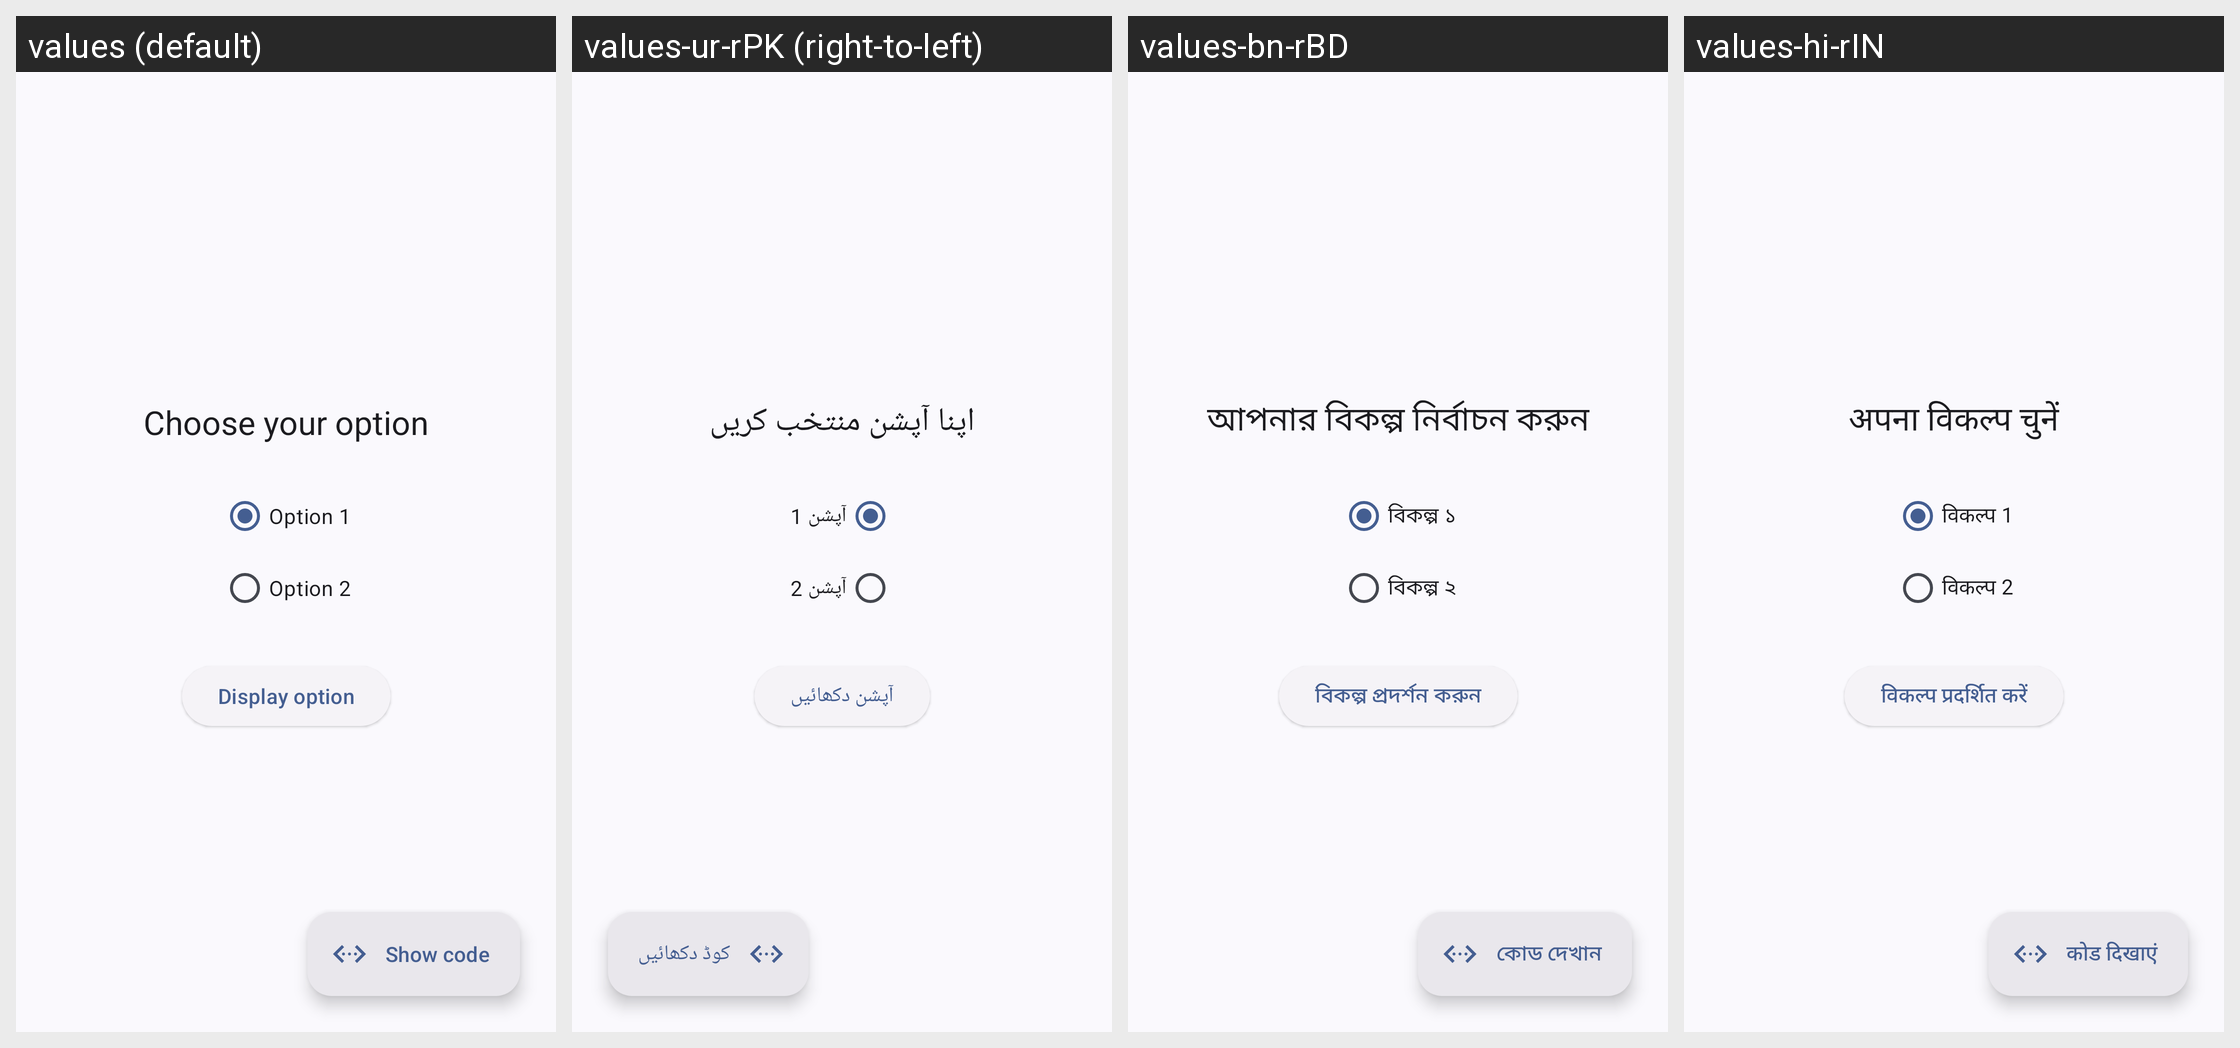

Translations of the strings shown on this Android screen, per locale in the grid:
Android screen res/layout/activity_radio_buttons.xml rendered under 4 locales, left to right: values (default), values-ur-rPK (right-to-left), values-bn-rBD, values-hi-rIN. Device: Nexus 5 (rendered at 1080×1920; each locale shown at half size, 540×960, under a caption strip naming it); theme AppThemeActionBar.
Other locales in the repository, not shown: values-ar-rEG, values-bg, values-bg-rBG, values-de, values-de-rDE, values-es, values-es-rGQ, values-es-rMX, values-fil-rPH, values-fr, values-fr-rFR, values-hi, values-hu, values-in, values-in-rID, values-it, values-ja, values-ko-rKR, values-pl, values-pt-rBR, values-ro, values-ro-rRO, values-ru, values-ru-rRU, values-sv, values-sv-rSE, values-th-rTH, values-tr, values-tr-rTR, values-uk, values-uk-rUA, values-vi-rVN, values-zh-rTW.
Strings drawn on this screen, with the default value and each locale's value (text and hints the layout hard-codes, and strings that could not be matched under every locale, appear in the picture but are not listed):

choose_your_option
  values: Choose your option
  values-ur-rPK: اپنا آپشن منتخب کریں
  values-bn-rBD: আপনার বিকল্প নির্বাচন করুন
  values-hi-rIN: अपना विकल्प चुनें

first_radio_option
  values: Option 1
  values-ur-rPK: آپشن 1
  values-bn-rBD: বিকল্প ১
  values-hi-rIN: विकल्प 1

second_radio_option
  values: Option 2
  values-ur-rPK: آپشن 2
  values-bn-rBD: বিকল্প ২
  values-hi-rIN: विकल्प 2

show_code
  values: Show code
  values-ur-rPK: کوڈ دکھائیں
  values-bn-rBD: কোড দেখান
  values-hi-rIN: कोड दिखाएं
